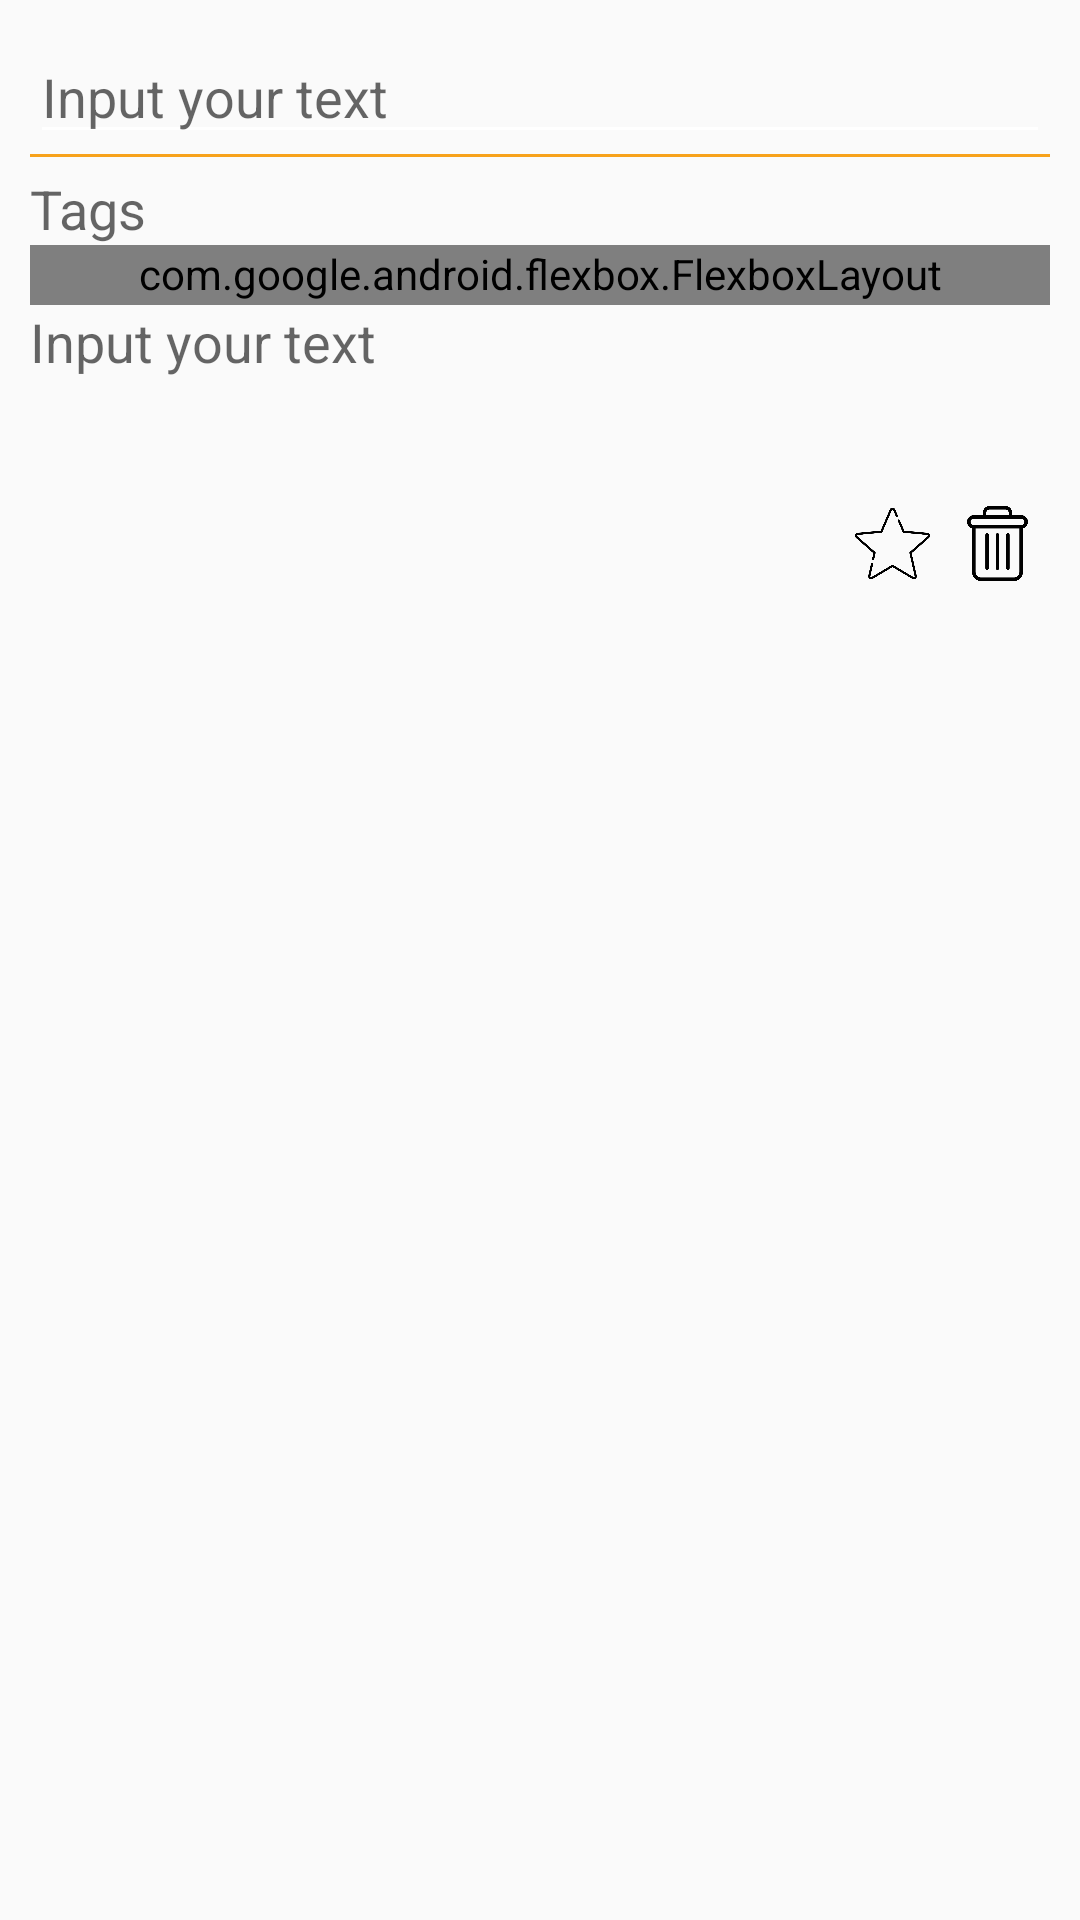

Layout XML and referenced resources for this Android screen:
<!-- AndroidManifest.xml: application theme AppTheme -->
<!-- res/layout/not_a_task_modal.xml -->
<?xml version="1.0" encoding="utf-8"?>
<LinearLayout xmlns:android="http://schemas.android.com/apk/res/android"
    xmlns:app="http://schemas.android.com/apk/res-auto"
    xmlns:tools="http://schemas.android.com/tools"
    android:id="@+id/not_a_task_pane"
    android:layout_width="match_parent"
    android:layout_height="match_parent"
    android:background="@drawable/background_not_a_task"
    android:orientation="vertical"
    android:padding="10dp">

    <EditText
        android:id="@+id/not_a_task_title"
        android:layout_width="match_parent"
        android:layout_height="wrap_content"
        android:hint="@string/input_here"
        android:backgroundTint="@color/white"
        android:inputType="textNoSuggestions"
        android:textColor="@color/blackOlive"
        tools:ignore="Autofill,LabelFor"
        tools:targetApi="o" />

    <ImageView
        android:layout_width="match_parent"
        android:layout_height="1dp"
        android:background="@drawable/background_edit_text"
        tools:ignore="ContentDescription" />

    <EditText
        android:id="@+id/not_a_task_tag_text"
        android:layout_width="match_parent"
        android:layout_height="wrap_content"
        android:layout_marginTop="5dp"
        android:autofillHints="@string/input_here"
        android:background="@null"
        android:hint="@string/tags_text"
        android:inputType="textNoSuggestions"
        android:textColor="@color/blackOlive"
        tools:ignore="LabelFor"
        tools:targetApi="o" />

    <com.google.android.flexbox.FlexboxLayout
        android:id="@+id/not_a_task_tags"
        android:layout_width="match_parent"
        android:layout_height="wrap_content"
        android:minHeight="20dp"
        android:background="@color/brightYellow"
        app:alignContent="flex_start"
        app:alignItems="flex_start"
        app:flexWrap="wrap"
        app:layout_constraintBottom_toBottomOf="parent"
        app:layout_constraintTop_toBottomOf="parent"
        app:showDivider="beginning|middle" />

    <ScrollView
        android:layout_width="match_parent"
        android:layout_height="wrap_content"
        android:scrollbars="none">

        <LinearLayout
            android:layout_width="match_parent"
            android:layout_height="wrap_content"
            android:orientation="vertical"
            android:paddingEnd="10dp"
            tools:ignore="RtlSymmetry">
            <EditText
                android:id="@+id/not_a_task_text"
                android:layout_width="match_parent"
                android:layout_height="wrap_content"
                android:hint="@string/input_here"
                android:background="@null"
                android:ems="10"
                android:gravity="start|top"
                android:inputType="textMultiLine|textNoSuggestions"
                android:textColor="@color/blackOlive"
                tools:ignore="Autofill,LabelFor"
                tools:targetApi="o" />

            <TextView
                android:id="@+id/not_a_task_date_update"
                android:layout_width="match_parent"
                android:layout_height="wrap_content"
                android:layout_marginBottom="5dp"
                android:gravity="end"
                android:textColor="@color/blackOlive"
                android:textSize="12sp"/>
            <TextView
                android:id="@+id/not_a_task_date_create"
                android:layout_width="match_parent"
                android:layout_height="wrap_content"
                android:gravity="end"
                android:textColor="@color/blackOlive"
                android:textSize="12sp"/>
        </LinearLayout>
    </ScrollView>

    <LinearLayout
        android:id="@+id/buttons_pane"
        android:layout_width="match_parent"
        android:layout_height="wrap_content"
        android:orientation="horizontal"
        android:paddingTop="5dp"
        android:paddingBottom="5dp"
        android:paddingEnd="5dp"
        android:gravity="end"
        tools:ignore="RtlSymmetry">

        <ImageView
            android:id="@+id/favorite_button"
            android:layout_width="25dp"
            android:layout_height="25dp"
            android:layout_marginEnd="10dp"
            android:background="@drawable/ic_favorite_not"
            tools:ignore="ContentDescription" />

        <ImageView
            android:id="@+id/delete_button"
            android:layout_width="25dp"
            android:layout_height="25dp"
            android:background="@drawable/ic_delete"
            tools:ignore="ContentDescription" />
    </LinearLayout>
</LinearLayout>
<!-- resources referenced by this layout -->
<resources>
  <color name="blackOlive">#403d39</color>
  <color name="brightYellow">#f7a21b</color>
  <color name="white">#ffffffff</color>
  <!-- drawable background_edit_text (drawable) -->
  <?xml version="1.0" encoding="utf-8"?>
  <shape android:shape="rectangle"
      xmlns:android="http://schemas.android.com/apk/res/android">
  
      <size android:height="2dp"/>
      <solid android:color="@color/brightYellow"/>
  
  </shape>
  <!-- drawable ic_delete: png bitmap (drawable, 6702 bytes) -->
  <!-- drawable ic_favorite_not: png bitmap (drawable, 10793 bytes) -->
  <string name="input_here">Input your text</string>
  <string name="tags_text">Tags</string>
  <style name="AppTheme" parent="Theme.AppCompat.Light.NoActionBar">
          
          <item name="colorPrimary">@color/blackOlive</item>
          <item name="colorPrimaryDark">@color/alabaster</item>
          <item name="colorAccent">@color/colorAccent</item>
      </style>
  <color name="alabaster">#EAEAE9</color>
  <color name="colorAccent">#D81B60</color>
</resources>
